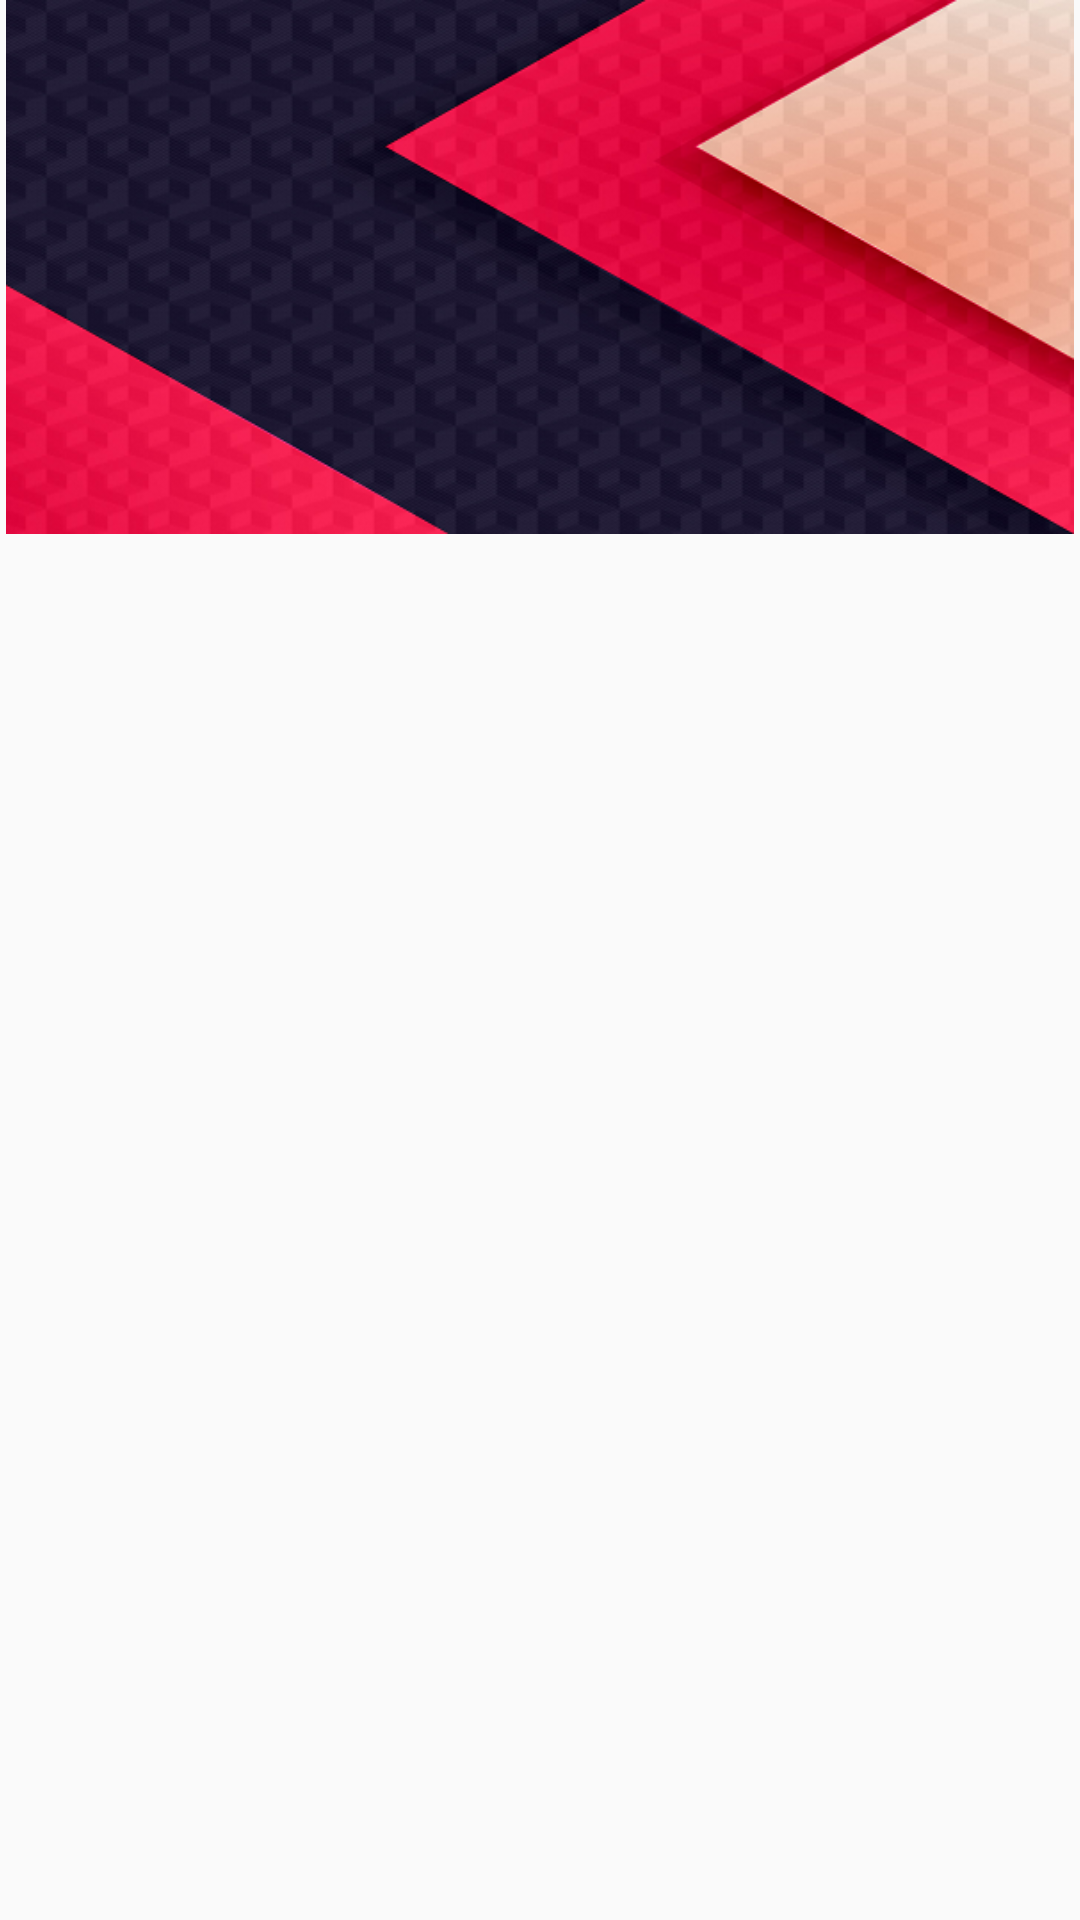

Layout XML and referenced resources for this Android screen:
<!-- AndroidManifest.xml: application theme AppTheme -->
<!-- res/layout/header.xml -->
<?xml version="1.0" encoding="utf-8"?>
<LinearLayout xmlns:android="http://schemas.android.com/apk/res/android"
    android:orientation="vertical" android:layout_width="match_parent"
    android:layout_height="match_parent">

    <ImageView
        android:layout_width="match_parent"
        android:layout_height="178dp"
        android:src="@drawable/header"/>
    
</LinearLayout>
<!-- resources referenced by this layout -->
<resources>
  <!-- drawable header: png bitmap (drawable, 224702 bytes) -->
  <style name="AppTheme" parent="Theme.AppCompat.Light.DarkActionBar">
          <item name="colorPrimary">@color/primaryColor</item>
          <item name="colorPrimaryDark">@color/primaryColorDark</item>
      </style>
  <color name="primaryColor">#f44336</color>
  <color name="primaryColorDark">#d32f2f</color>
</resources>
